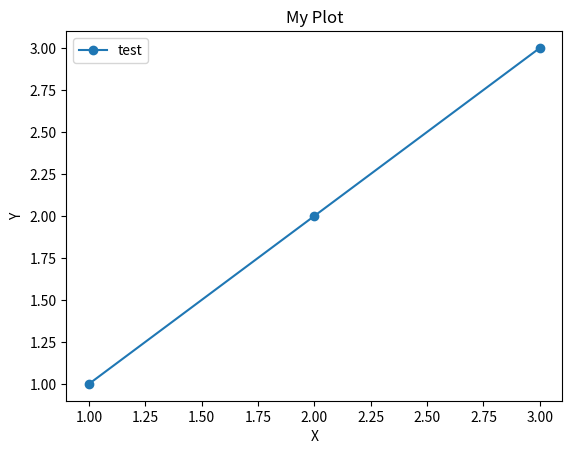

This figure's Python source:
#CH11-17. [Matplotlib]그래프 그리기 기초

##################################################################
##(1, 1), (2, 2), (3, 3)을 선으로 잇는 간단한 그래프


from matplotlib import pyplot as plt

x = [1, 2, 3] 
y = [1, 2, 3] 

plt.plot(x, y, marker='o') 
plt.title("My Plot") 
plt.xlabel("X") 
plt.ylabel("Y") 
plt.legend(['test'])
plt.show( )
